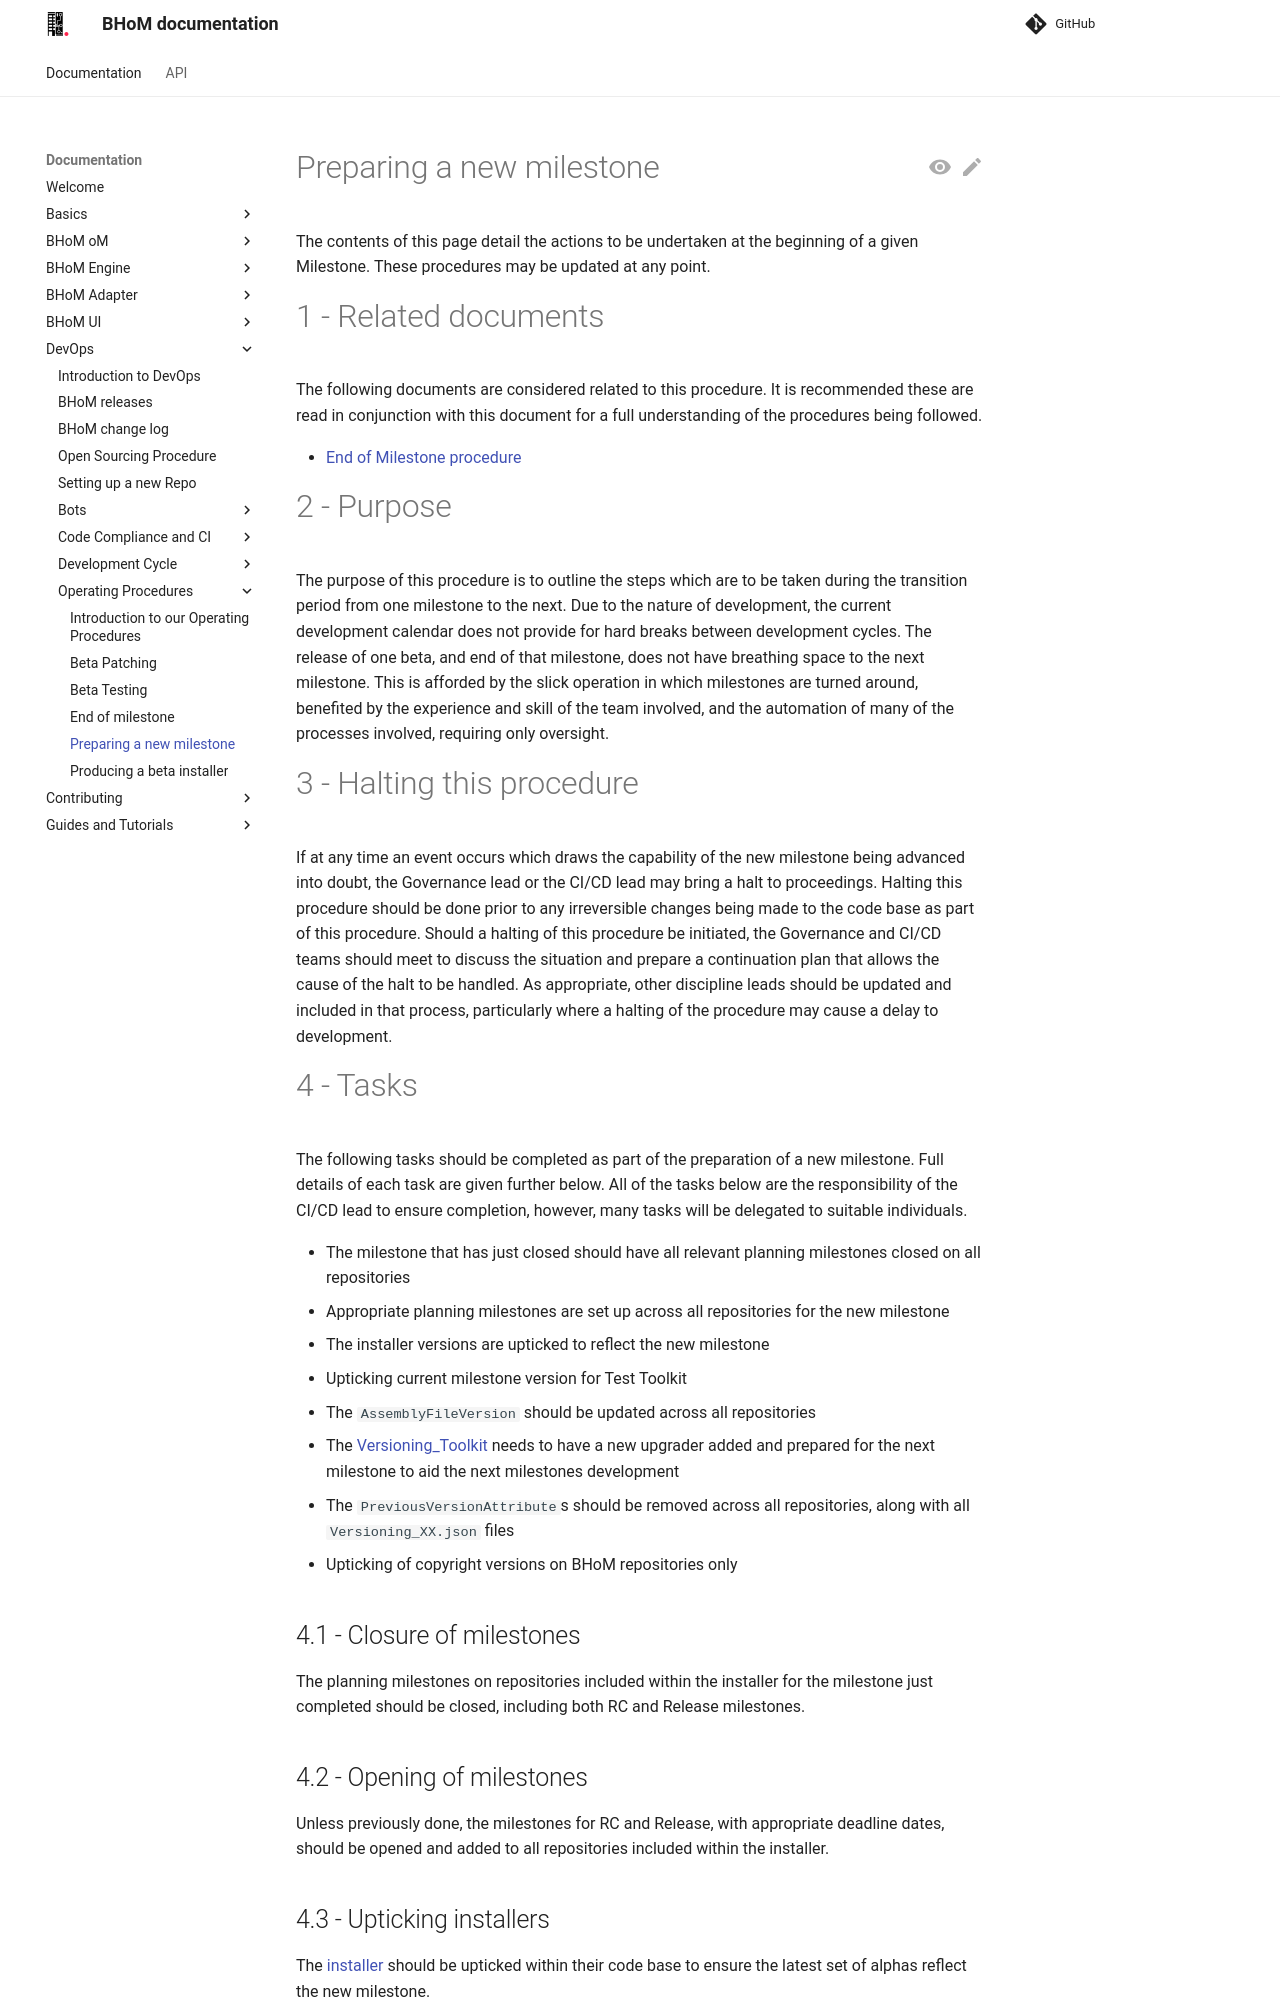

repository: BHoM/documentation · page: DevOps/Operating Procedures/Preparing a new milestone/index.html · generator: mkdocs

# Preparing a new milestone

The contents of this page detail the actions to be undertaken at the beginning of a given Milestone. These procedures may be updated at any point.

# 1 - Related documents

The following documents are considered related to this procedure. It is recommended these are read in conjunction with this document for a full understanding of the procedures being followed.

 - [End of Milestone procedure](https://bhom.xyz/documentation/DevOps/Operating%20Procedures/End%20of%20milestone%20procedure/)

# 2 - Purpose

The purpose of this procedure is to outline the steps which are to be taken during the transition period from one milestone to the next. Due to the nature of development, the current development calendar does not provide for hard breaks between development cycles. The release of one beta, and end of that milestone, does not have breathing space to the next milestone. This is afforded by the slick operation in which milestones are turned around, benefited by the experience and skill of the team involved, and the automation of many of the processes involved, requiring only oversight.

# 3 - Halting this procedure

If at any time an event occurs which draws the capability of the new milestone being advanced into doubt, the Governance lead or the CI/CD lead may bring a halt to proceedings. Halting this procedure should be done prior to any irreversible changes being made to the code base as part of this procedure. Should a halting of this procedure be initiated, the Governance and CI/CD teams should meet to discuss the situation and prepare a continuation plan that allows the cause of the halt to be handled. As appropriate, other discipline leads should be updated and included in that process, particularly where a halting of the procedure may cause a delay to development.

# 4 - Tasks

The following tasks should be completed as part of the preparation of a new milestone. Full details of each task are given further below. All of the tasks below are the responsibility of the CI/CD lead to ensure completion, however, many tasks will be delegated to suitable individuals.

 - The milestone that has just closed should have all relevant planning milestones closed on all repositories
 - Appropriate planning milestones are set up across all repositories for the new milestone
 - The installer versions are upticked to reflect the new milestone
 - Upticking current milestone version for Test Toolkit
 - The `AssemblyFileVersion` should be updated across all repositories
 - The [Versioning_Toolkit](https://github.com/BHoM/Versioning_Toolkit) needs to have a new upgrader added and prepared for the next milestone to aid the next milestones development
 - The `PreviousVersionAttribute`s should be removed across all repositories, along with all `Versioning_XX.json` files
 - Upticking of copyright versions on BHoM repositories only

## 4.1 - Closure of milestones

The planning milestones on repositories included within the installer for the milestone just completed should be closed, including both RC and Release milestones.

## 4.2 - Opening of milestones

Unless previously done, the milestones for RC and Release, with appropriate deadline dates, should be opened and added to all repositories included within the installer.

## 4.3 - Upticking installers

The [installer](https://github.com/BHoM/BHoM_Installer) should be upticked within their code base to ensure the latest set of alphas reflect the new milestone.
